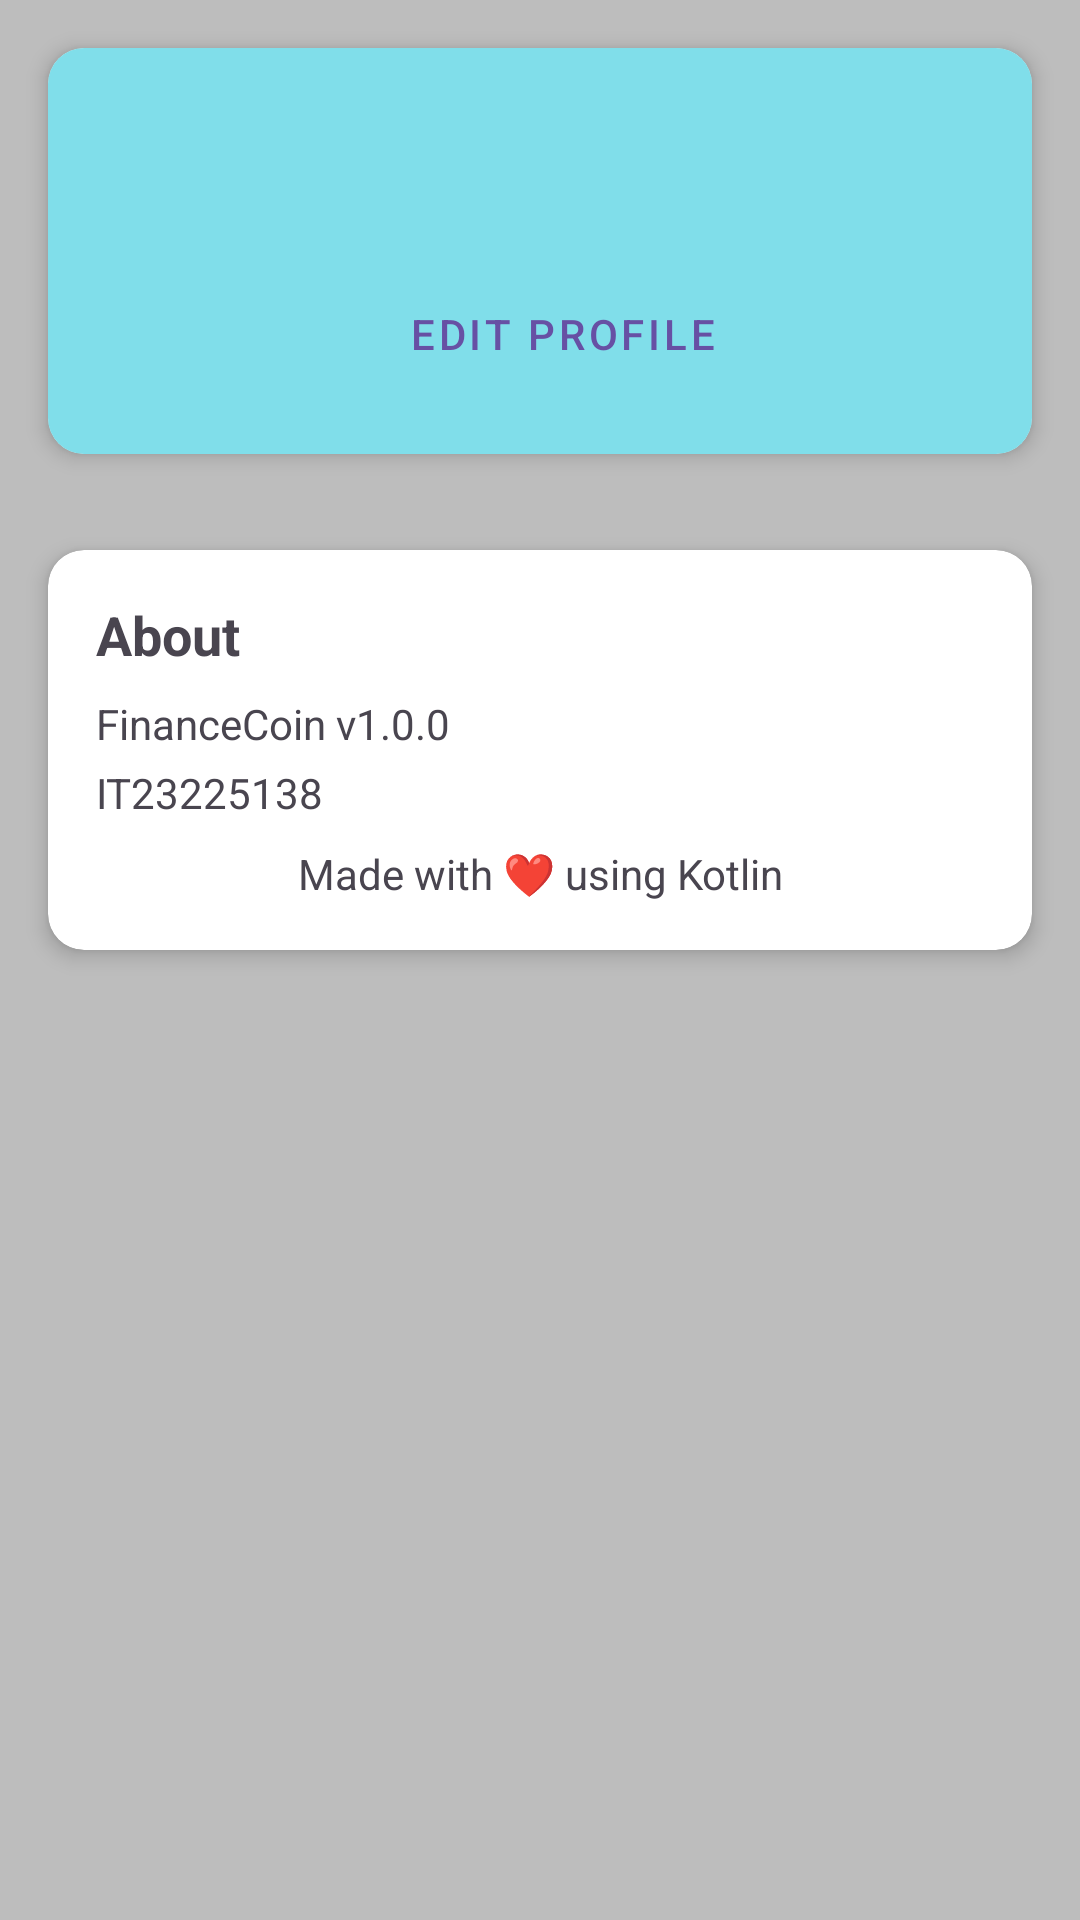

Here is an Android app screen rendered from its layout file. Give the layout XML and the strings, colors and styles it references.
<!-- AndroidManifest.xml: application theme Theme.FinanceCoin -->
<!-- res/layout/fragment_settings.xml -->
<?xml version="1.0" encoding="utf-8"?>
<ScrollView xmlns:android="http://schemas.android.com/apk/res/android"
    xmlns:app="http://schemas.android.com/apk/res-auto"
    xmlns:tools="http://schemas.android.com/tools"
    android:layout_width="match_parent"
    android:background="@color/inactive"
    android:layout_height="match_parent">

    <LinearLayout
        android:layout_width="match_parent"
        android:layout_height="wrap_content"
        android:orientation="vertical">

        
        <androidx.cardview.widget.CardView
            android:layout_width="match_parent"
            android:layout_height="wrap_content"
            android:layout_margin="16dp"
            app:cardCornerRadius="12dp"
            app:cardElevation="4dp">

            <LinearLayout
                android:layout_width="match_parent"
                android:layout_height="wrap_content"
                android:background="@color/teal_200"
                android:orientation="horizontal"
                android:padding="16dp">

                
                <ImageView
                    android:id="@+id/profile_image"
                    android:layout_width="80dp"
                    android:layout_height="80dp"
                    android:contentDescription="Profile Picture"
                    android:src="@drawable/ic_person"
                    android:background="@drawable/circle_background"
                    android:padding="12dp" />

                <LinearLayout
                    android:layout_width="0dp"
                    android:layout_height="wrap_content"
                    android:layout_weight="1"
                    android:layout_marginStart="16dp"
                    android:orientation="vertical"
                    android:layout_gravity="center_vertical">

                    <TextView
                        android:id="@+id/profile_name"
                        android:layout_width="wrap_content"
                        android:layout_height="wrap_content"
                        android:textSize="18sp"
                        android:textStyle="bold"
                        tools:text="User Name" />

                    <TextView
                        android:id="@+id/profile_email"
                        android:layout_width="wrap_content"
                        android:layout_height="wrap_content"
                        android:layout_marginTop="4dp"
                        android:textSize="14sp"
                        tools:text="email@example.com" />

                    <Button
                        android:id="@+id/edit_profile_button"
                        android:layout_width="wrap_content"
                        android:layout_height="wrap_content"
                        android:layout_marginTop="8dp"
                        android:text="Edit Profile"
                        style="@style/Widget.MaterialComponents.Button.TextButton" />
                </LinearLayout>
            </LinearLayout>
        </androidx.cardview.widget.CardView>

        
        <FrameLayout
            android:id="@+id/settings_container"
            android:layout_width="match_parent"
            android:layout_height="wrap_content" />

        
        <androidx.cardview.widget.CardView
            android:layout_width="match_parent"
            android:layout_height="wrap_content"
            android:layout_margin="16dp"
            app:cardCornerRadius="12dp"
            app:cardElevation="4dp">

            <LinearLayout
                android:layout_width="match_parent"
                android:layout_height="wrap_content"
                android:orientation="vertical"
                android:padding="16dp">

                <TextView
                    android:layout_width="match_parent"
                    android:layout_height="wrap_content"
                    android:text="About"
                    android:textSize="18sp"
                    android:textStyle="bold" />

                <TextView
                    android:layout_width="match_parent"
                    android:layout_height="wrap_content"
                    android:layout_marginTop="8dp"
                    android:text="FinanceCoin v1.0.0" />

                <TextView
                    android:layout_width="match_parent"
                    android:layout_height="wrap_content"
                    android:layout_marginTop="4dp"
                    android:text="IT23225138" />

                <TextView
                    android:layout_width="match_parent"
                    android:layout_height="wrap_content"
                    android:layout_marginTop="8dp"
                    android:gravity="center"
                    android:text="Made with ❤️ using Kotlin" />
            </LinearLayout>
        </androidx.cardview.widget.CardView>
    </LinearLayout>
</ScrollView>
<!-- resources referenced by this layout -->
<resources>
  <color name="inactive">#BDBDBD</color>
  <color name="teal_200">#FF80DEEA</color>
  <style name="Theme.FinanceCoin" parent="Base.Theme.FinanceCoin" />
  <style name="Base.Theme.FinanceCoin" parent="Theme.Material3.DayNight.NoActionBar">
          
          
      </style>
</resources>
